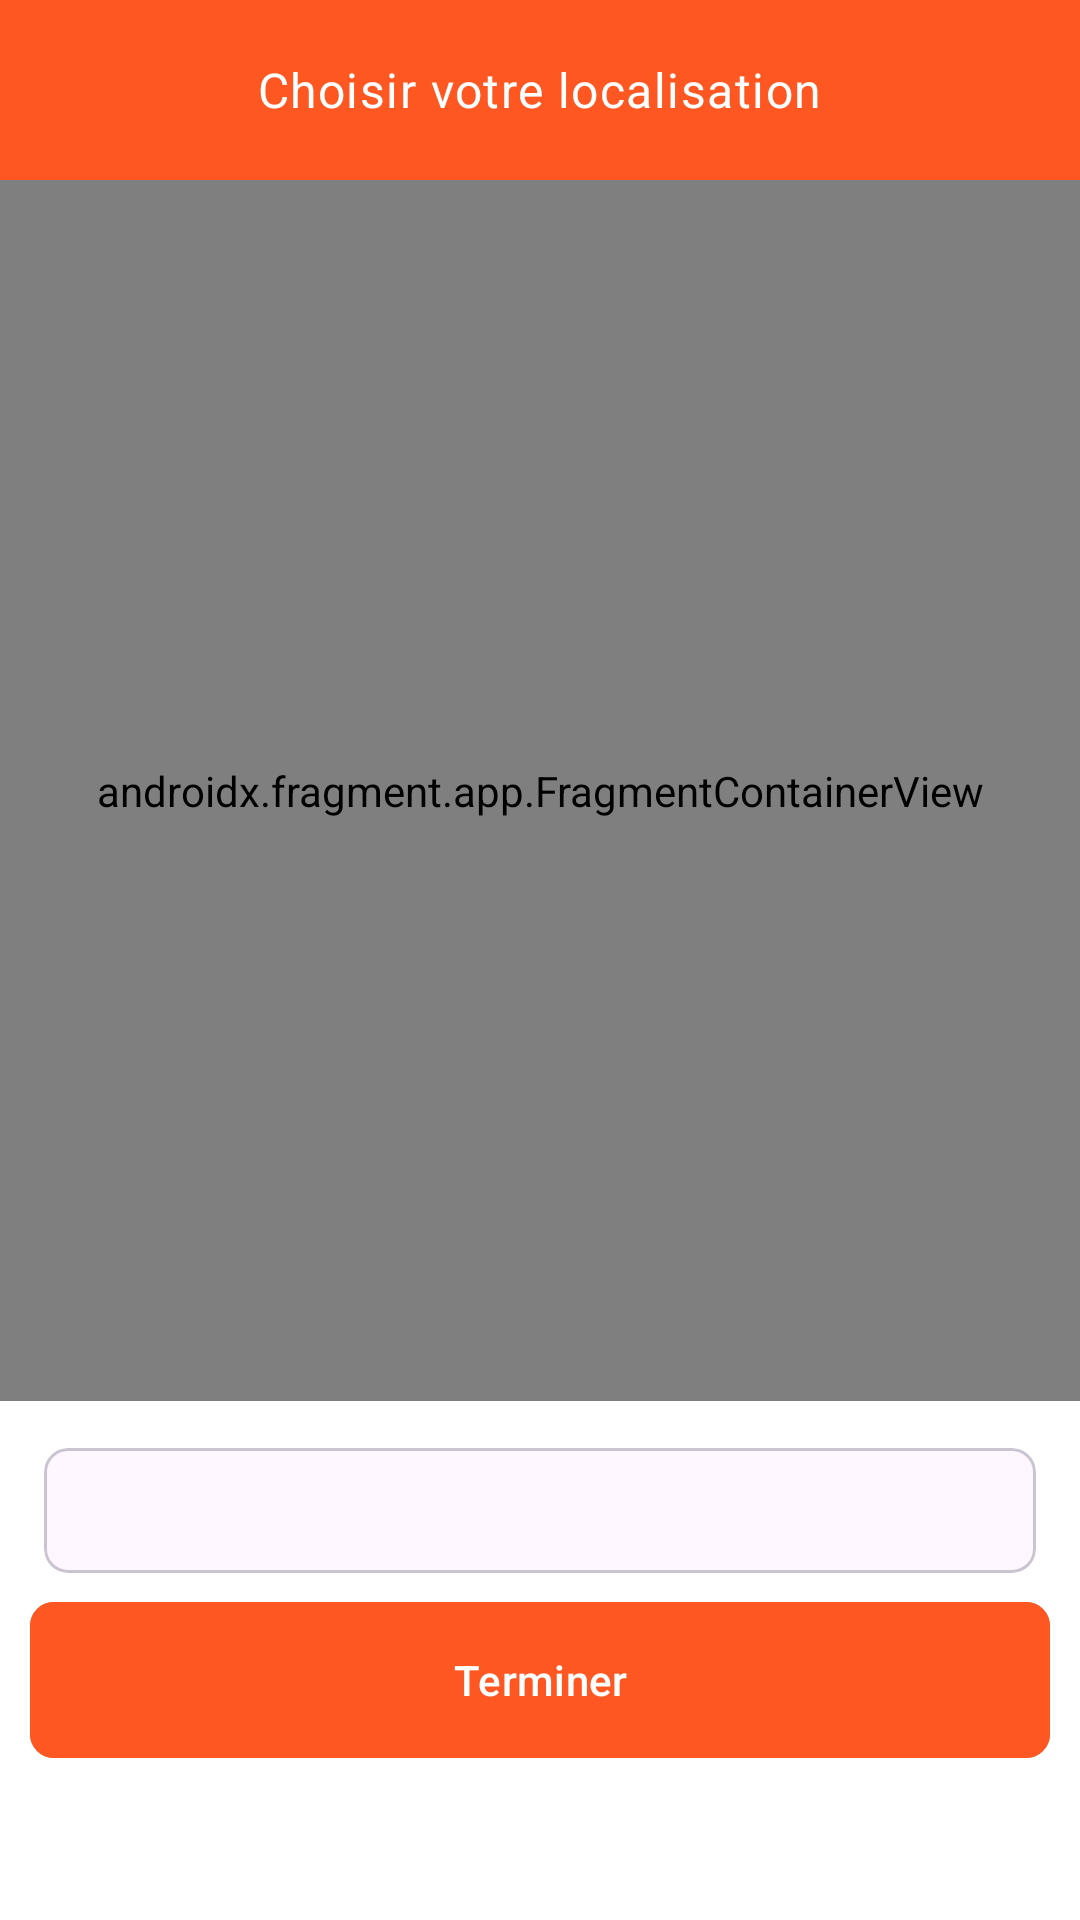

Layout XML and referenced resources for this Android screen:
<!-- AndroidManifest.xml: application theme Theme.SheareMeal -->
<!-- res/layout/activity_locationmodify.xml -->
<?xml version="1.0" encoding="utf-8"?>
<RelativeLayout xmlns:android="http://schemas.android.com/apk/res/android"
    xmlns:app="http://schemas.android.com/apk/res-auto"
    xmlns:tools="http://schemas.android.com/tools"
    android:id="@+id/main"
    android:layout_width="match_parent"
    android:background="@color/white"
    android:layout_height="match_parent"
    tools:context=".activities.LocationmodifyActivity">

    <RelativeLayout
        android:id="@+id/toolbarRl1"
        android:background="@color/orange"
        android:layout_width="match_parent"
        android:layout_height="60dp">
        <ImageButton
            android:id="@+id/toolbarBackBtn"
            android:layout_width="wrap_content"
            android:layout_height="wrap_content"
            android:src="@drawable/back"
            android:background="@android:color/transparent"
            android:layout_centerVertical="true"
            android:padding="10dp"/>
        <TextView
            android:id="@+id/toolbarTitleTv"
            android:layout_width="wrap_content"
            android:layout_height="wrap_content"
            android:text="Choisir votre localisation"
            android:textColor="@color/white"
            android:layout_centerInParent="true"
            style="@style/TextAppearance.MaterialComponents.Body1"/>
        <ImageButton
            android:id="@+id/toolbarGpsBtn"
            android:layout_width="wrap_content"
            android:layout_height="wrap_content"
            android:src="@drawable/baseline_gps_fixed_24"
            android:background="@color/transparent"
            android:layout_alignParentEnd="true"
            android:layout_centerVertical="true"
            android:padding="10dp"/>
    </RelativeLayout>

    <androidx.fragment.app.FragmentContainerView
        android:layout_above="@id/donell"
        android:layout_below="@id/toolbarRl1"
        android:id="@+id/map"
        android:name="com.google.android.gms.maps.SupportMapFragment"
        android:layout_width="match_parent"
        android:layout_height="match_parent"
        />

    <LinearLayout
        android:id="@+id/donell"
        android:layout_width="match_parent"
        android:layout_height="wrap_content"
        android:orientation="vertical"
        android:layout_margin="10dp"
        android:layout_alignParentBottom="true">
        <com.google.android.material.card.MaterialCardView
            android:layout_width="match_parent"
            android:layout_height="wrap_content"
            app:cardUseCompatPadding="true"
            app:cardCornerRadius="8dp"
            app:contentPadding="10dp">
            
            <TextView
                android:id="@+id/selectedPlaceTv"
                android:layout_width="match_parent"
                android:layout_height="wrap_content"
                style="@style/TextAppearance.MaterialComponents.Body1"/>
        </com.google.android.material.card.MaterialCardView>

        <com.google.android.material.button.MaterialButton
            android:id="@+id/doneBtn"
            android:layout_width="match_parent"
            android:layout_height="wrap_content"
            android:text="Terminer"
            android:backgroundTint="@color/orange"
            app:cornerRadius="8dp"
            android:layout_marginBottom="40dp"
            android:minHeight="60dp"/>
    </LinearLayout>

</RelativeLayout>
<!-- resources referenced by this layout -->
<resources>
  <color name="orange">#FF5722</color>
  <color name="transparent">#00000000</color>
  <color name="white">#fff</color>
  <style name="Theme.SheareMeal" parent="Base.Theme.SheareMeal" />
  <style name="Base.Theme.SheareMeal" parent="Theme.Material3.DayNight.NoActionBar">
          
          
          <item name="android:statusBarColor">@color/orange</item> 
      </style>
</resources>
